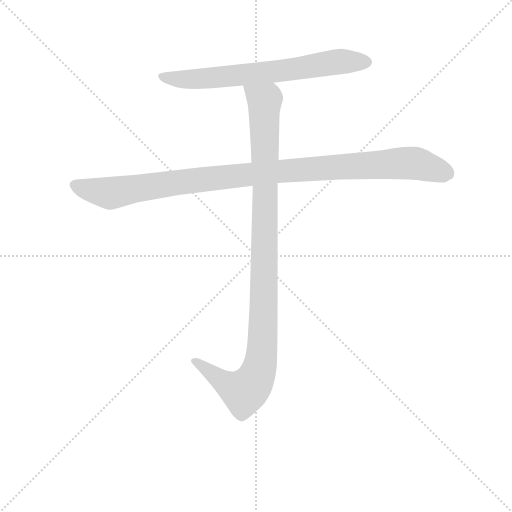
t = 0.00 s
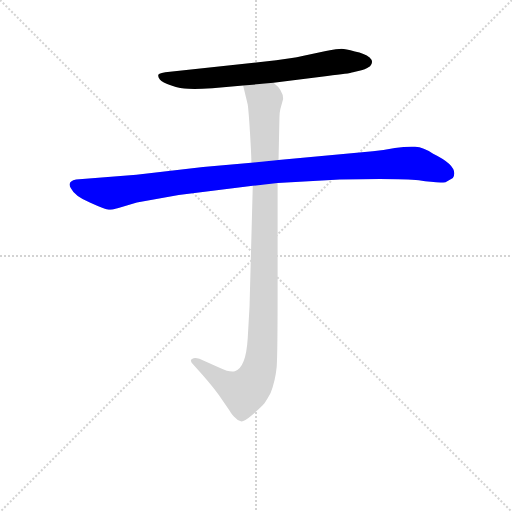
t = 1.95 s
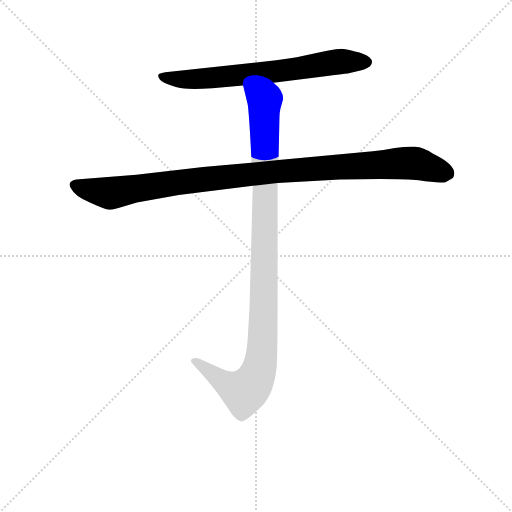
t = 2.15 s
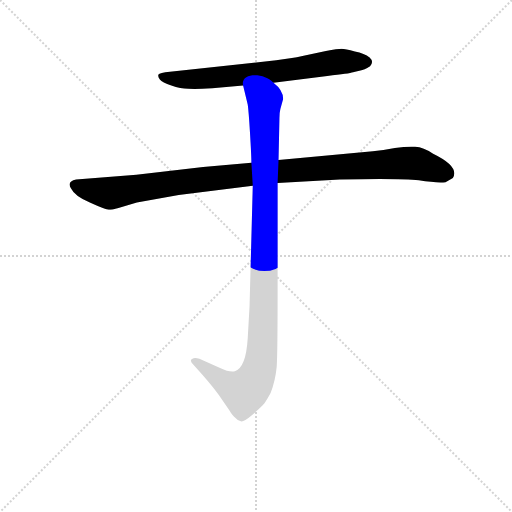
t = 2.34 s
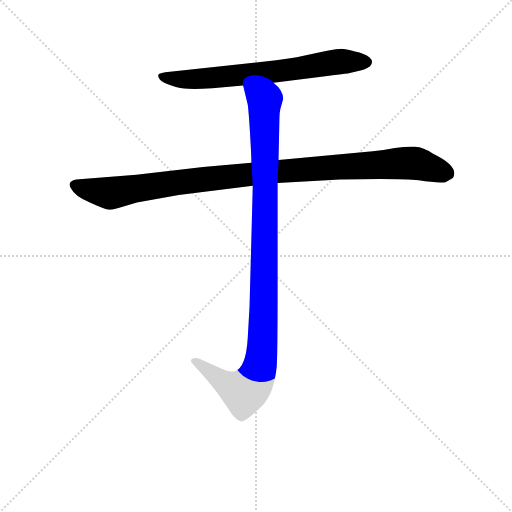
t = 2.54 s
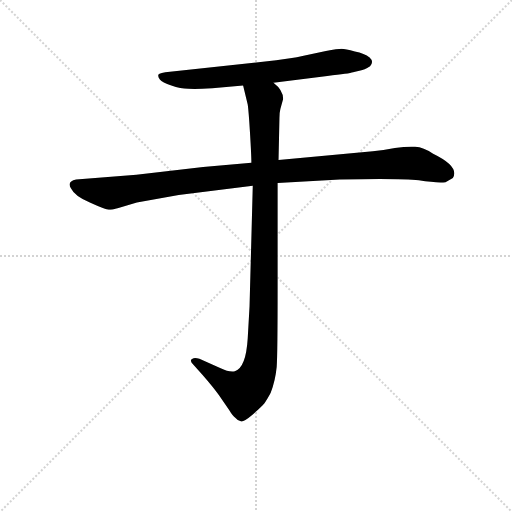
t = 3.08 s

The animated SVG that drew these frames (rendered in a browser with its animation timeline set to each time). Animation: 3 CSS @keyframes rules; one cycle of 3.08 s.

<svg version="1.1" viewBox="0 0 1024 1024" xmlns="http://www.w3.org/2000/svg">
  <g stroke="lightgray" stroke-dasharray="1,1" stroke-width="1" transform="scale(4, 4)">
    <line x1="0" y1="0" x2="256" y2="256"></line>
    <line x1="256" y1="0" x2="0" y2="256"></line>
    <line x1="128" y1="0" x2="128" y2="256"></line>
    <line x1="0" y1="128" x2="256" y2="128"></line>
  </g>
<g transform="scale(0.92, -0.92) translate(60, -900)">
   <style type="text/css">
    @keyframes keyframes0 {
      from {
       stroke: blue;
       stroke-dashoffset: 705;
       stroke-width: 128;
       }
       70% {
       animation-timing-function: step-end;
       stroke: blue;
       stroke-dashoffset: 0;
       stroke-width: 128;
       }
       to {
       stroke: black;
       stroke-width: 1024;
       }
       }
       #make-me-a-hanzi-animation-0 {
         animation: keyframes0 0.823730s both;
         animation-delay: 0.000000s;
         animation-timing-function: linear;
       }
    @keyframes keyframes1 {
      from {
       stroke: blue;
       stroke-dashoffset: 1076;
       stroke-width: 128;
       }
       78% {
       animation-timing-function: step-end;
       stroke: blue;
       stroke-dashoffset: 0;
       stroke-width: 128;
       }
       to {
       stroke: black;
       stroke-width: 1024;
       }
       }
       #make-me-a-hanzi-animation-1 {
         animation: keyframes1 1.125651s both;
         animation-delay: 0.823730s;
         animation-timing-function: linear;
       }
    @keyframes keyframes2 {
      from {
       stroke: blue;
       stroke-dashoffset: 1072;
       stroke-width: 128;
       }
       78% {
       animation-timing-function: step-end;
       stroke: blue;
       stroke-dashoffset: 0;
       stroke-width: 128;
       }
       to {
       stroke: black;
       stroke-width: 1024;
       }
       }
       #make-me-a-hanzi-animation-2 {
         animation: keyframes2 1.122396s both;
         animation-delay: 1.949382s;
         animation-timing-function: linear;
       }
</style>
<path d="M 534.5 720.0 L 651.5 735.0 Q 699.5 740.0 707.5 743.0 L 723.5 747.0 Q 731.5 748.0 744.5 756.0 Q 753.5 766.0 743.5 775.0 Q 732.5 784.0 711.5 788.0 Q 690.5 794.0 682.5 794.0 Q 674.5 794.0 648.5 789.0 L 597.5 778.0 Q 584.5 775.0 574.5 774.0 L 540.5 769.0 L 309.5 744.0 Q 286.5 742.0 284.5 738.0 Q 282.5 733.0 287.5 727.0 Q 292.5 720.0 312.5 714.0 Q 332.5 707.0 349.5 707.0 Q 366.5 706.0 401.5 708.0 L 468.5 714.0 L 534.5 720.0 Z" fill="lightgray"></path> 
<path d="M 486.5 546.0 L 381.5 537.0 L 236.5 520.0 L 105.5 510.0 Q 84.5 506.0 94.5 490.0 Q 102.5 473.0 136.5 459.0 Q 169.5 444.0 176.5 444.0 Q 183.5 444.0 197.5 448.0 L 237.5 460.0 L 328.5 476.0 L 489.5 496.0 L 543.5 502.0 L 678.5 510.0 Q 811.5 513.0 850.5 508.0 Q 889.5 502.0 908.5 504.0 L 924.5 513.0 Q 939.5 538.0 881.5 566.0 Q 860.5 580.0 842.5 581.0 Q 823.5 582.0 798.5 578.0 Q 772.5 573.0 750.5 571.0 L 545.5 552.0 L 486.5 546.0 Z" fill="lightgray"></path> 
<path d="M 468.5 714.0 L 478.5 673.0 Q 480.5 660.0 483.5 611.0 Q 486.5 561.0 486.5 546.0 L 489.5 496.0 L 482.5 234.0 L 478.5 164.0 Q 474.5 100.0 450.5 93.0 Q 439.5 90.0 418.5 100.0 L 373.5 120.0 Q 362.5 124.0 358.5 120.0 Q 350.5 117.0 360.5 107.0 L 379.5 86.0 Q 406.5 55.0 416.5 40.0 L 438.5 8.0 Q 445.5 -4.0 451.5 -8.0 Q 457.5 -15.0 463.5 -16.0 Q 469.5 -18.0 489.5 -1.0 Q 508.5 16.0 514.5 23.0 Q 519.5 29.0 528.5 46.0 Q 538.5 72.0 541.5 102.0 Q 543.5 132.0 543.5 272.0 L 543.5 502.0 L 545.5 552.0 L 547.5 644.0 Q 547.5 655.0 549.5 663.0 L 555.5 685.0 Q 555.5 704.0 534.5 720.0 C 514.5 743.0 461.5 743.0 468.5 714.0 Z" fill="lightgray"></path> 
      <clipPath id="make-me-a-hanzi-clip-0">
      <path d="M 534.5 720.0 L 651.5 735.0 Q 699.5 740.0 707.5 743.0 L 723.5 747.0 Q 731.5 748.0 744.5 756.0 Q 753.5 766.0 743.5 775.0 Q 732.5 784.0 711.5 788.0 Q 690.5 794.0 682.5 794.0 Q 674.5 794.0 648.5 789.0 L 597.5 778.0 Q 584.5 775.0 574.5 774.0 L 540.5 769.0 L 309.5 744.0 Q 286.5 742.0 284.5 738.0 Q 282.5 733.0 287.5 727.0 Q 292.5 720.0 312.5 714.0 Q 332.5 707.0 349.5 707.0 Q 366.5 706.0 401.5 708.0 L 468.5 714.0 L 534.5 720.0 Z" fill="lightgray"></path>
      </clipPath>
      <path clip-path="url(#make-me-a-hanzi-clip-0)" d="M 290.5 734.0 L 364.5 728.0 L 568.5 748.0 L 684.5 767.0 L 736.5 765.0 " fill="none" id="make-me-a-hanzi-animation-0" stroke-dasharray="577 1154" stroke-linecap="round"></path>

      <clipPath id="make-me-a-hanzi-clip-1">
      <path d="M 486.5 546.0 L 381.5 537.0 L 236.5 520.0 L 105.5 510.0 Q 84.5 506.0 94.5 490.0 Q 102.5 473.0 136.5 459.0 Q 169.5 444.0 176.5 444.0 Q 183.5 444.0 197.5 448.0 L 237.5 460.0 L 328.5 476.0 L 489.5 496.0 L 543.5 502.0 L 678.5 510.0 Q 811.5 513.0 850.5 508.0 Q 889.5 502.0 908.5 504.0 L 924.5 513.0 Q 939.5 538.0 881.5 566.0 Q 860.5 580.0 842.5 581.0 Q 823.5 582.0 798.5 578.0 Q 772.5 573.0 750.5 571.0 L 545.5 552.0 L 486.5 546.0 Z" fill="lightgray"></path>
      </clipPath>
      <path clip-path="url(#make-me-a-hanzi-clip-1)" d="M 103.5 498.0 L 183.5 480.0 L 525.5 526.0 L 824.5 546.0 L 848.5 544.0 L 914.5 522.0 " fill="none" id="make-me-a-hanzi-animation-1" stroke-dasharray="948 1896" stroke-linecap="round"></path>

      <clipPath id="make-me-a-hanzi-clip-2">
      <path d="M 468.5 714.0 L 478.5 673.0 Q 480.5 660.0 483.5 611.0 Q 486.5 561.0 486.5 546.0 L 489.5 496.0 L 482.5 234.0 L 478.5 164.0 Q 474.5 100.0 450.5 93.0 Q 439.5 90.0 418.5 100.0 L 373.5 120.0 Q 362.5 124.0 358.5 120.0 Q 350.5 117.0 360.5 107.0 L 379.5 86.0 Q 406.5 55.0 416.5 40.0 L 438.5 8.0 Q 445.5 -4.0 451.5 -8.0 Q 457.5 -15.0 463.5 -16.0 Q 469.5 -18.0 489.5 -1.0 Q 508.5 16.0 514.5 23.0 Q 519.5 29.0 528.5 46.0 Q 538.5 72.0 541.5 102.0 Q 543.5 132.0 543.5 272.0 L 543.5 502.0 L 545.5 552.0 L 547.5 644.0 Q 547.5 655.0 549.5 663.0 L 555.5 685.0 Q 555.5 704.0 534.5 720.0 C 514.5 743.0 461.5 743.0 468.5 714.0 Z" fill="lightgray"></path>
      </clipPath>
      <path clip-path="url(#make-me-a-hanzi-clip-2)" d="M 475.5 709.0 L 515.5 678.0 L 514.5 236.0 L 505.5 107.0 L 495.5 77.0 L 470.5 48.0 L 426.5 69.0 L 366.5 115.0 " fill="none" id="make-me-a-hanzi-animation-2" stroke-dasharray="944 1888" stroke-linecap="round"></path>

</g>
</svg>
